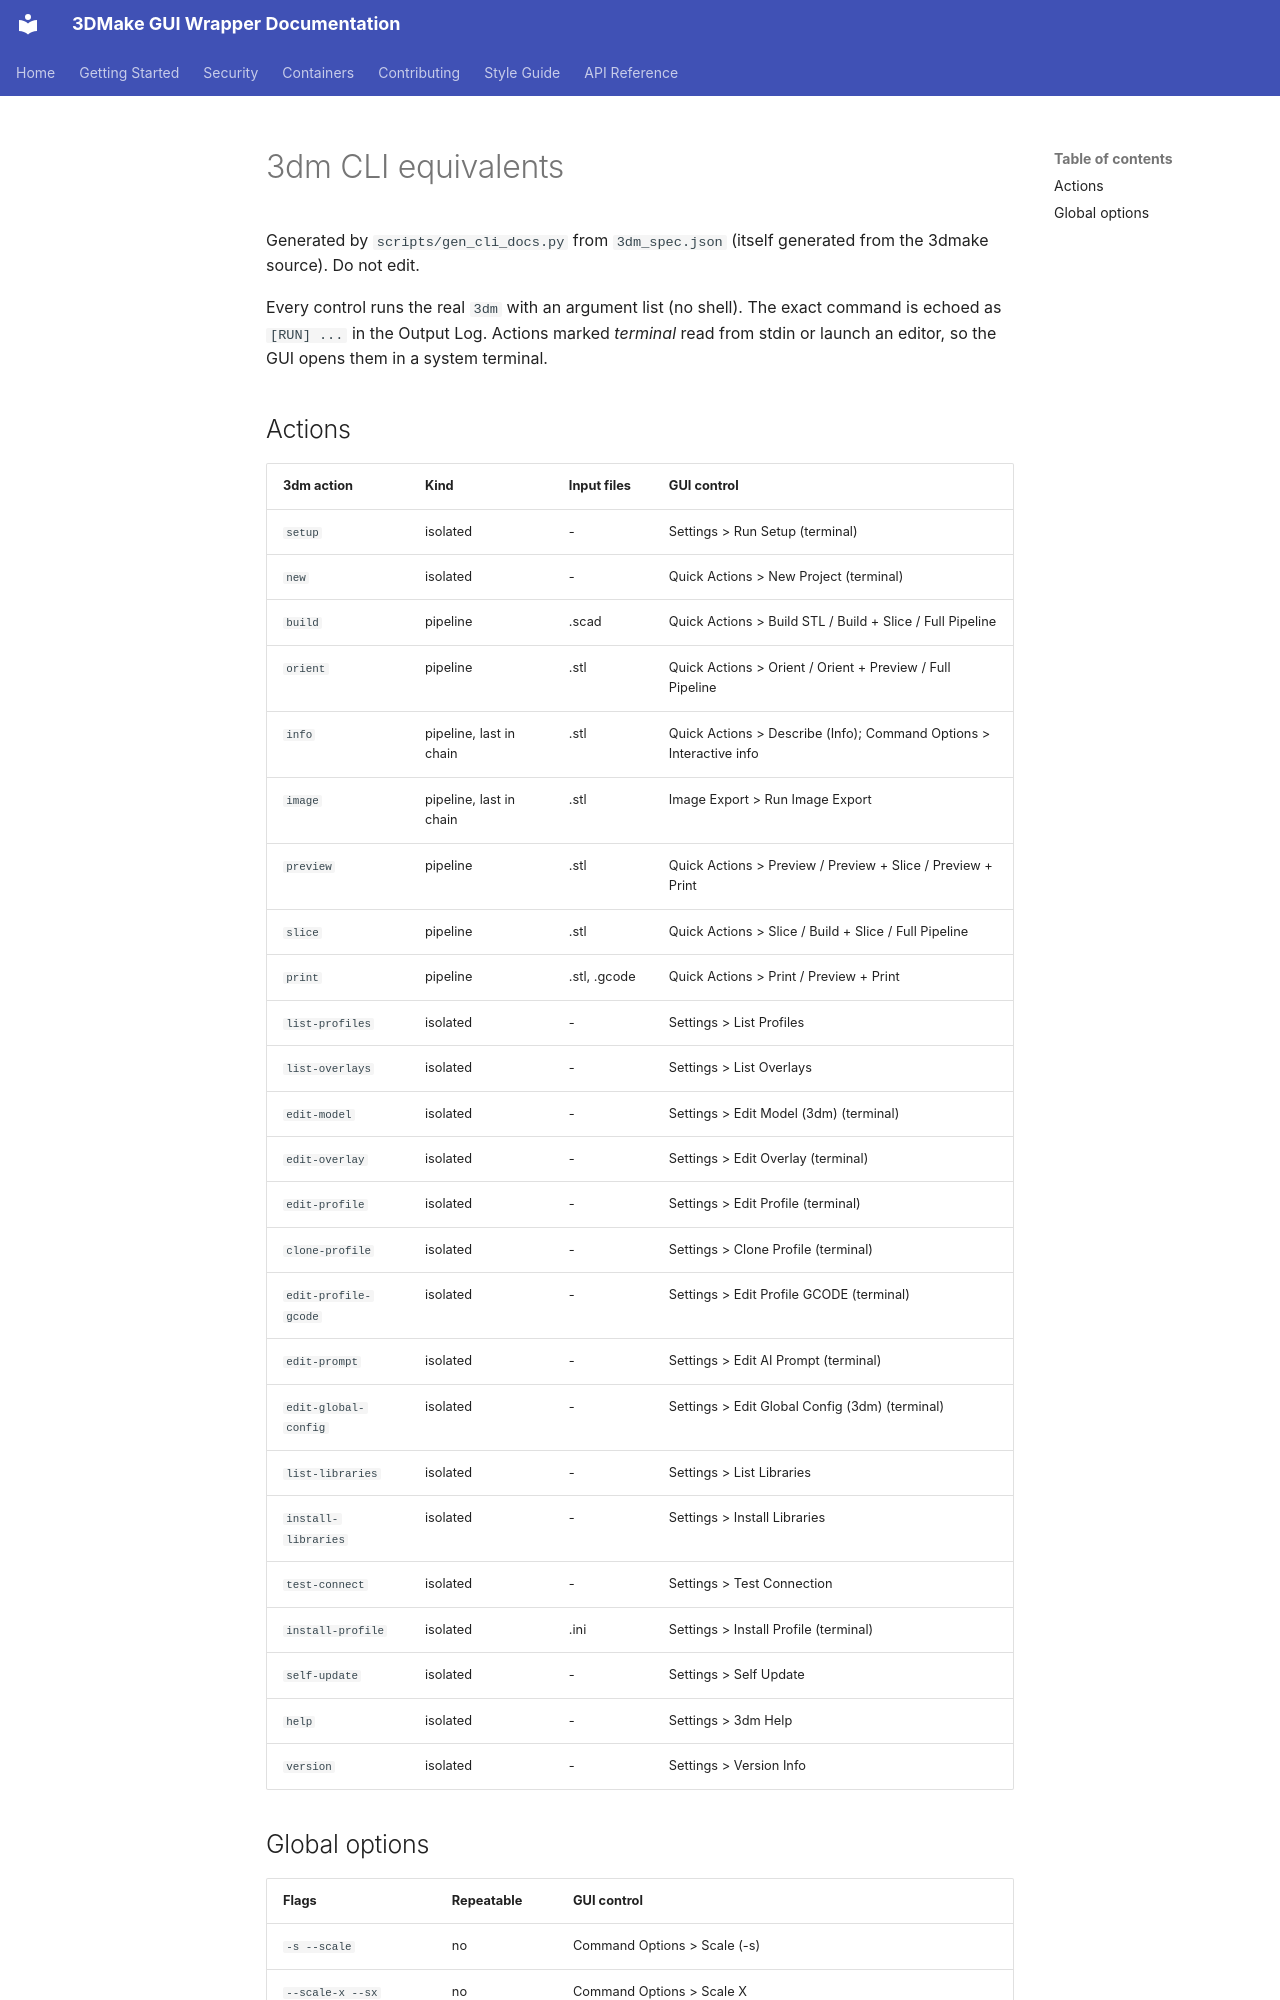

repository: mrhunsaker/3dmakeGUI · page: cli-equivalents/index.html · generator: mkdocs

# 3dm CLI equivalents

Generated by `scripts/gen_cli_docs.py` from `3dm_spec.json` (itself generated from the 3dmake source). Do not edit.

Every control runs the real `3dm` with an argument list (no shell). The exact command is echoed as `[RUN] ...` in the Output Log.
Actions marked *terminal* read from stdin or launch an editor, so the GUI opens them in a system terminal.

## Actions

| 3dm action | Kind | Input files | GUI control |
|---|---|---|---|
| `setup` | isolated | - | Settings > Run Setup (terminal) |
| `new` | isolated | - | Quick Actions > New Project (terminal) |
| `build` | pipeline | .scad | Quick Actions > Build STL / Build + Slice / Full Pipeline |
| `orient` | pipeline | .stl | Quick Actions > Orient / Orient + Preview / Full Pipeline |
| `info` | pipeline, last in chain | .stl | Quick Actions > Describe (Info); Command Options > Interactive info |
| `image` | pipeline, last in chain | .stl | Image Export > Run Image Export |
| `preview` | pipeline | .stl | Quick Actions > Preview / Preview + Slice / Preview + Print |
| `slice` | pipeline | .stl | Quick Actions > Slice / Build + Slice / Full Pipeline |
| `print` | pipeline | .stl, .gcode | Quick Actions > Print / Preview + Print |
| `list-profiles` | isolated | - | Settings > List Profiles |
| `list-overlays` | isolated | - | Settings > List Overlays |
| `edit-model` | isolated | - | Settings > Edit Model (3dm) (terminal) |
| `edit-overlay` | isolated | - | Settings > Edit Overlay (terminal) |
| `edit-profile` | isolated | - | Settings > Edit Profile (terminal) |
| `clone-profile` | isolated | - | Settings > Clone Profile (terminal) |
| `edit-profile-gcode` | isolated | - | Settings > Edit Profile GCODE (terminal) |
| `edit-prompt` | isolated | - | Settings > Edit AI Prompt (terminal) |
| `edit-global-config` | isolated | - | Settings > Edit Global Config (3dm) (terminal) |
| `list-libraries` | isolated | - | Settings > List Libraries |
| `install-libraries` | isolated | - | Settings > Install Libraries |
| `test-connect` | isolated | - | Settings > Test Connection |
| `install-profile` | isolated | .ini | Settings > Install Profile (terminal) |
| `self-update` | isolated | - | Settings > Self Update |
| `help` | isolated | - | Settings > 3dm Help |
| `version` | isolated | - | Settings > Version Info |
